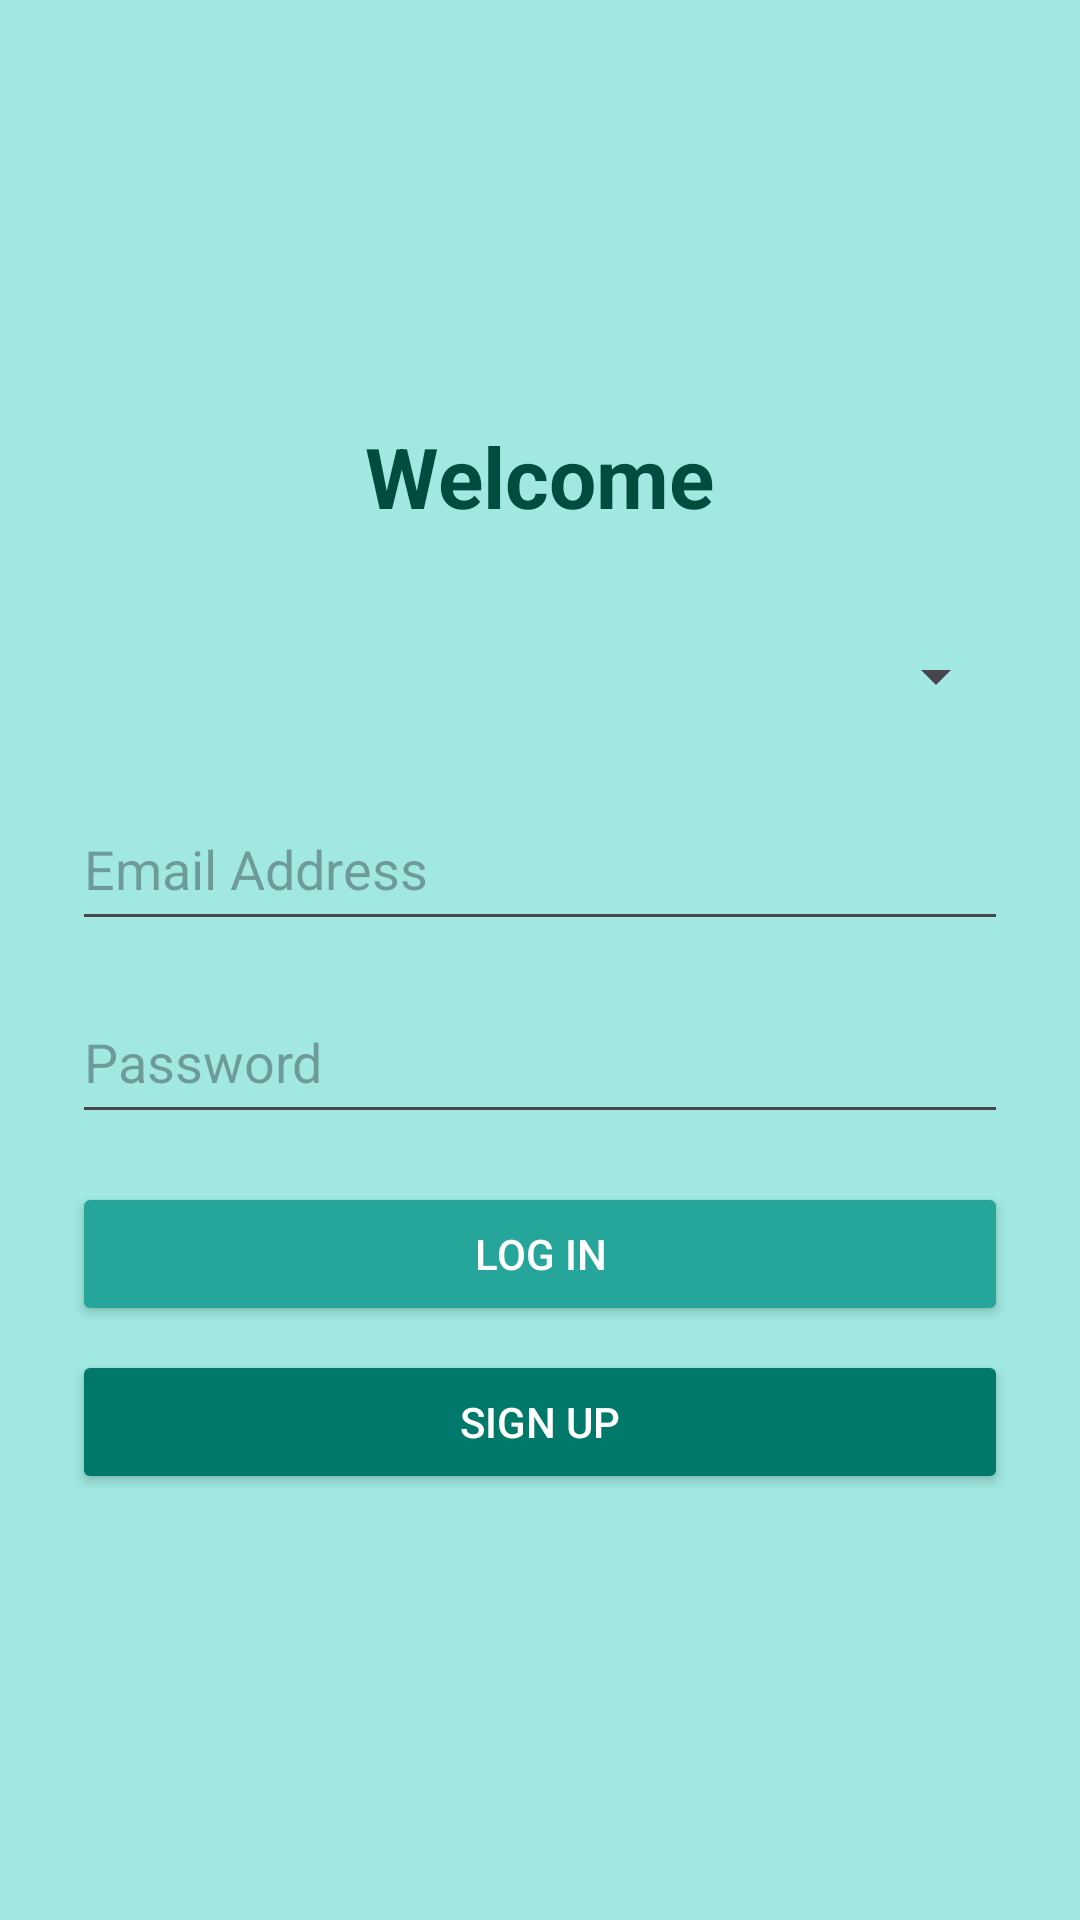

This screen was rendered from an Android layout file. Write that file and the resources it references.
<!-- AndroidManifest.xml: application theme Theme.DormConnectApp -->
<!-- res/layout/fragment_login.xml -->
<?xml version="1.0" encoding="utf-8"?>
<ScrollView xmlns:android="http://schemas.android.com/apk/res/android"
    android:layout_width="match_parent"
    android:layout_height="match_parent"
    android:background="#A0E8E0"
    android:padding="24dp">

    <LinearLayout
        android:layout_width="match_parent"
        android:layout_height="wrap_content"
        android:orientation="vertical"
        android:gravity="center_horizontal">

        <ImageView
            android:id="@+id/logoImageView"
            android:layout_width="100dp"
            android:layout_height="100dp"
            android:src="@drawable/ic_launcher_foreground"
            android:contentDescription="Logo"
            android:layout_marginBottom="16dp" />

        <TextView
            android:id="@+id/textViewWelcome"
            android:layout_width="wrap_content"
            android:layout_height="wrap_content"
            android:text="Welcome"
            android:textSize="28sp"
            android:textStyle="bold"
            android:textColor="#004D40"
            android:layout_marginBottom="24dp" />

        <Spinner
            android:id="@+id/spinnerUniversity"
            android:layout_width="match_parent"
            android:layout_height="wrap_content"
            android:minHeight="48dp"
            android:layout_marginBottom="16dp" />

        <EditText
            android:id="@+id/editTextEmail"
            android:layout_width="match_parent"
            android:layout_height="wrap_content"
            android:hint="Email Address"
            android:inputType="textEmailAddress"
            android:minHeight="48dp"
            android:layout_marginBottom="16dp"
            android:paddingVertical="12dp" />

        <EditText
            android:id="@+id/editTextPassword"
            android:layout_width="match_parent"
            android:layout_height="wrap_content"
            android:hint="Password"
            android:inputType="textPassword"
            android:minHeight="48dp"
            android:layout_marginBottom="16dp"
            android:paddingVertical="12dp" />

        <Button
            android:id="@+id/buttonLogin"
            android:layout_width="match_parent"
            android:layout_height="wrap_content"
            android:text="Log In"
            android:minHeight="48dp"
            android:backgroundTint="#26A69A"
            android:textColor="#FFFFFF" />

        <Button
            android:id="@+id/buttonSignUp"
            android:layout_width="match_parent"
            android:layout_height="wrap_content"
            android:text="Sign Up"
            android:minHeight="48dp"
            android:backgroundTint="#00796B"
            android:textColor="#FFFFFF"
            android:layout_marginTop="8dp" />

    </LinearLayout>
</ScrollView>
<!-- resources referenced by this layout -->
<resources>
  <style name="Theme.DormConnectApp" parent="Base.Theme.DormConnectApp" />
  <style name="Base.Theme.DormConnectApp" parent="Theme.Material3.DayNight.NoActionBar">
          
          
      </style>
</resources>
